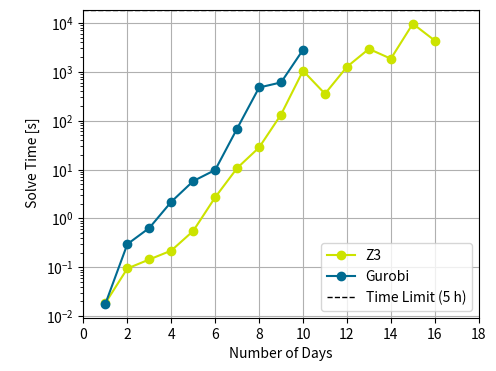

This chart was generated by the following Python code:
import matplotlib.pyplot as plt

MILP_times = [0.01796412468, 0.2973899841, 0.6379168034, 2.186705828, 5.802005053, 9.793164015, 69.00687194, 476.6156170, 605.397619, 2815.904601, None, None, None, None, None, None, None]
SMT_times = [0.01853609, 0.09453607, 0.14457703, 0.21942019, 0.55433702, 2.70451093, 10.71365714, 28.26616096, 133.51425314, 1048.88218212, 354.47363877, 1261.77726483, 2936.16145396, 1849.66065407, 9614.34002829, 4347.58145308, None]

days = range(1,18)

fig, ax = plt.subplots(figsize=(5.1, 4))
plt.plot(days, SMT_times, '-o', color=(204/255, 227/255, 0/255), label='Z3')
plt.plot(days, MILP_times, '-o', color=(0/255, 107/255, 145/255), label='Gurobi')

plt.yscale('log', base=10)
plt.xlim((0,18))
plt.grid()
plt.hlines(y=60*60*5, xmin=0, xmax=18, colors='black', linestyles='--', lw=1, label='Time Limit (5 h)')
plt.legend(loc='lower right')
plt.xlabel('Number of Days')
plt.ylabel('\n Solve Time [s]')

plt.savefig('SMT_MILP_ProblemB' + '.png', dpi=600)
plt.show()